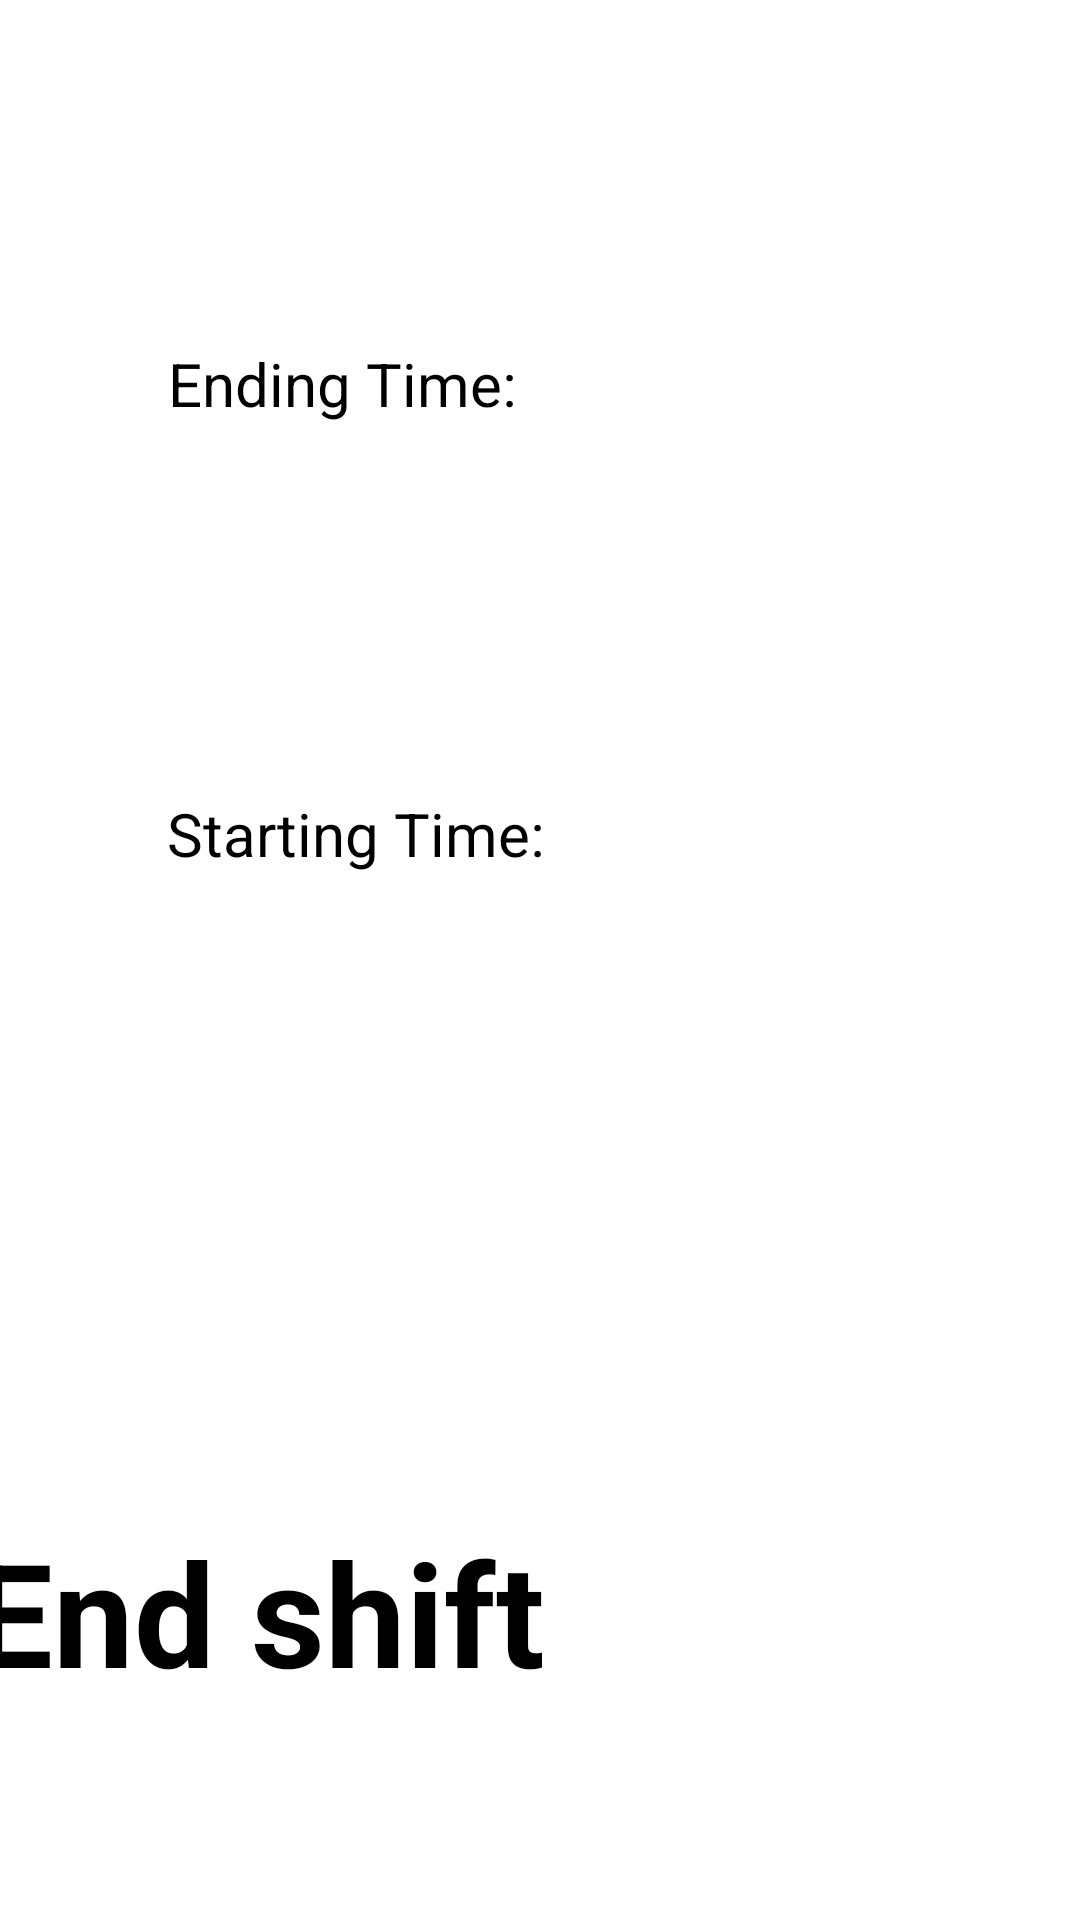

Here is an Android app screen rendered from its layout file. Give the layout XML and the strings, colors and styles it references.
<!-- AndroidManifest.xml: application theme Theme.ShiftManager -->
<!-- res/layout/activity_main_curr_work.xml -->
<?xml version="1.0" encoding="utf-8"?>
<androidx.constraintlayout.widget.ConstraintLayout xmlns:android="http://schemas.android.com/apk/res/android"
    xmlns:app="http://schemas.android.com/apk/res-auto"
    xmlns:tools="http://schemas.android.com/tools"
    android:layout_width="match_parent"
    android:layout_height="match_parent"
    tools:context=".MainCurrWork">

    <Button
        android:id="@+id/starting_button"
        android:layout_width="248dp"
        android:layout_height="164dp"
        android:text="Starting Time:"
        android:textSize="20sp"
        app:layout_constraintBottom_toBottomOf="parent"
        app:layout_constraintEnd_toEndOf="parent"
        app:layout_constraintHorizontal_bias="0.496"
        app:layout_constraintStart_toStartOf="parent"
        app:layout_constraintTop_toTopOf="parent"
        app:layout_constraintVertical_bias="0.555" />

    <Button
        android:id="@+id/end_button"
        android:layout_width="383dp"
        android:layout_height="121dp"
        android:text="End shift"
        android:textSize="48sp"
        android:textStyle="bold"
        app:layout_constraintBottom_toBottomOf="parent"
        app:layout_constraintEnd_toEndOf="parent"
        app:layout_constraintHorizontal_bias="0.428"
        app:layout_constraintStart_toStartOf="parent"
        app:layout_constraintTop_toTopOf="parent"
        app:layout_constraintVertical_bias="0.973" />

    <Button
        android:id="@+id/ending_button"
        android:layout_width="248dp"
        android:layout_height="164dp"
        android:text="Ending Time:"
        android:textSize="20sp"
        app:layout_constraintBottom_toBottomOf="parent"
        app:layout_constraintEnd_toEndOf="parent"
        app:layout_constraintStart_toStartOf="parent"
        app:layout_constraintTop_toTopOf="parent"
        app:layout_constraintVertical_bias="0.24" />
</androidx.constraintlayout.widget.ConstraintLayout>
<!-- resources referenced by this layout -->
<resources>

</resources>
